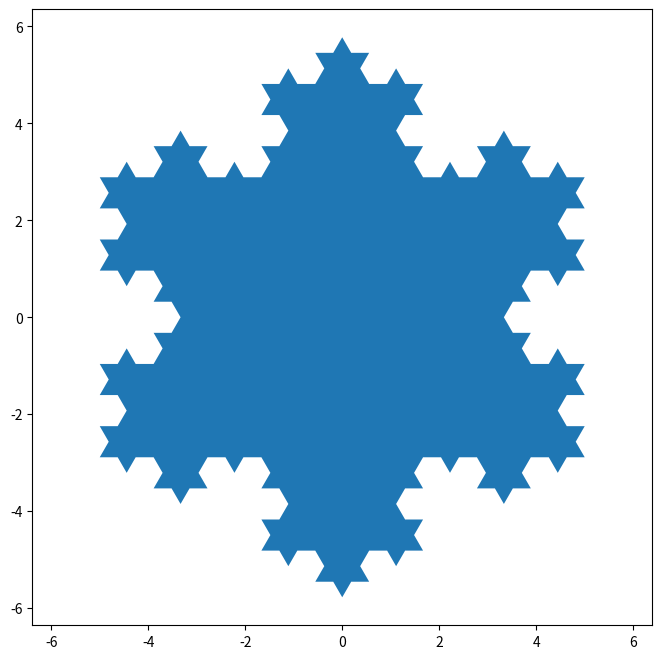

This chart was generated by the following Python code:
import matplotlib.pyplot as plt
import numpy as np
from matplotlib.animation import FuncAnimation

def koch_snowflake(order, scale=10):
    """
    Return two lists x, y of point coordinates of the Koch snowflake.


    Parameters
    ----------
    order : int
        The recursion depth.
    scale : float
        The extent of the snowflake (edge length of the base triangle).
    """
    def _koch_snowflake_complex(order):
        if order == 0:
            # initial triangle
            angles = np.array([0, 120, 240]) + 90
            return scale / np.sqrt(3) * np.exp(np.deg2rad(angles) * 1j)
        else:
            ZR = 0.5 - 0.5j * np.sqrt(3) / 3


            p1 = _koch_snowflake_complex(order - 1)  # start points
            p2 = np.roll(p1, shift=-1)  # end points
            dp = p2 - p1  # connection vectors


            new_points = np.empty(len(p1) * 4, dtype=np.complex128)
            new_points[::4] = p1
            new_points[1::4] = p1 + dp / 3
            new_points[2::4] = p1 + dp * ZR
            new_points[3::4] = p1 + dp / 3 * 2
            return new_points


    points = _koch_snowflake_complex(order)
    x, y = points.real, points.imag
    return x, y


x, y = koch_snowflake(order=3)

fig, ax = plt.subplots(figsize=(8, 8))
ax.axis('equal')
ax.fill(x, y)

angle = 0
def animate(i):
    global angle
    ax.clear()
    ax.axis('equal')
    ax.fill(x*np.cos(np.deg2rad(angle)) - y*np.sin(np.deg2rad(angle)),
            x*np.sin(np.deg2rad(angle)) + y*np.cos(np.deg2rad(angle)))
    angle += 1
    if angle == 60:
        angle = -60
    elif angle == -60:
        angle = 0

ani = FuncAnimation(fig, animate, interval=50, repeat=True)

plt.show()